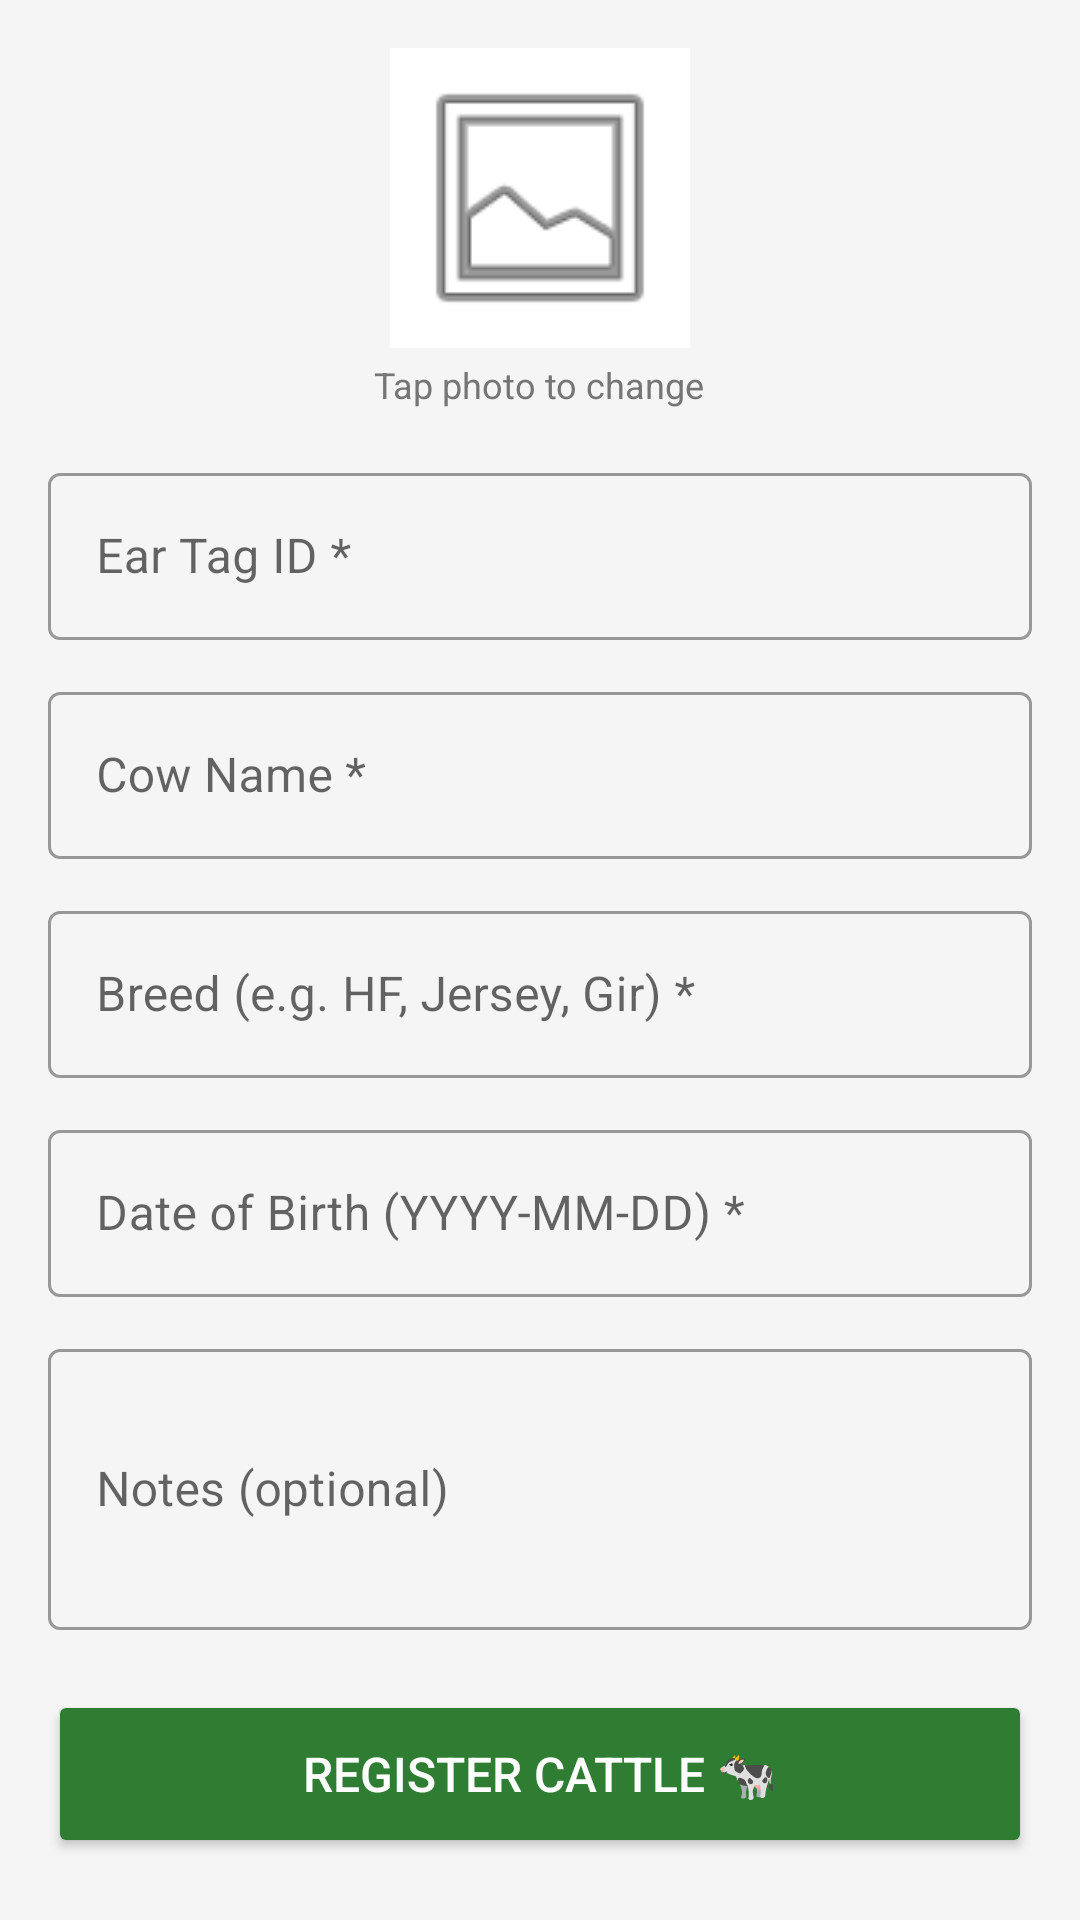

Here is an Android app screen rendered from its layout file. Give the layout XML and the strings, colors and styles it references.
<!-- AndroidManifest.xml: activity theme Theme.GokulaHealth.ActionBar -->
<!-- res/layout/activity_add_cattle.xml -->
<?xml version="1.0" encoding="utf-8"?>
<ScrollView xmlns:android="http://schemas.android.com/apk/res/android"
    android:layout_width="match_parent" android:layout_height="match_parent" android:background="@color/background">
    <LinearLayout android:layout_width="match_parent" android:layout_height="wrap_content"
        android:orientation="vertical" android:padding="16dp">
        <ImageView android:id="@+id/ivCattlePhoto"
            android:layout_width="100dp" android:layout_height="100dp" android:layout_gravity="center"
            android:src="@android:drawable/ic_menu_gallery" android:background="@color/surface"
            android:padding="4dp" android:layout_marginBottom="4dp"/>
        <TextView android:layout_width="wrap_content" android:layout_height="wrap_content"
            android:text="Tap photo to change" android:textSize="12sp" android:textColor="@color/text_secondary"
            android:layout_gravity="center" android:layout_marginBottom="16dp"/>
        <com.google.android.material.textfield.TextInputLayout android:layout_width="match_parent"
            android:layout_height="wrap_content" android:layout_marginBottom="12dp" android:hint="Ear Tag ID *"
            style="@style/Widget.MaterialComponents.TextInputLayout.OutlinedBox">
            <com.google.android.material.textfield.TextInputEditText android:id="@+id/etEarTag"
                android:layout_width="match_parent" android:layout_height="wrap_content"/>
        </com.google.android.material.textfield.TextInputLayout>
        <com.google.android.material.textfield.TextInputLayout android:layout_width="match_parent"
            android:layout_height="wrap_content" android:layout_marginBottom="12dp" android:hint="Cow Name *"
            style="@style/Widget.MaterialComponents.TextInputLayout.OutlinedBox">
            <com.google.android.material.textfield.TextInputEditText android:id="@+id/etName"
                android:layout_width="match_parent" android:layout_height="wrap_content"/>
        </com.google.android.material.textfield.TextInputLayout>
        <com.google.android.material.textfield.TextInputLayout android:layout_width="match_parent"
            android:layout_height="wrap_content" android:layout_marginBottom="12dp" android:hint="Breed (e.g. HF, Jersey, Gir) *"
            style="@style/Widget.MaterialComponents.TextInputLayout.OutlinedBox">
            <com.google.android.material.textfield.TextInputEditText android:id="@+id/etBreed"
                android:layout_width="match_parent" android:layout_height="wrap_content"/>
        </com.google.android.material.textfield.TextInputLayout>
        <com.google.android.material.textfield.TextInputLayout android:layout_width="match_parent"
            android:layout_height="wrap_content" android:layout_marginBottom="12dp" android:hint="Date of Birth (YYYY-MM-DD) *"
            style="@style/Widget.MaterialComponents.TextInputLayout.OutlinedBox">
            <com.google.android.material.textfield.TextInputEditText android:id="@+id/etDob"
                android:layout_width="match_parent" android:layout_height="wrap_content" android:inputType="date"/>
        </com.google.android.material.textfield.TextInputLayout>
        <com.google.android.material.textfield.TextInputLayout android:layout_width="match_parent"
            android:layout_height="wrap_content" android:layout_marginBottom="20dp" android:hint="Notes (optional)"
            style="@style/Widget.MaterialComponents.TextInputLayout.OutlinedBox">
            <com.google.android.material.textfield.TextInputEditText android:id="@+id/etNotes"
                android:layout_width="match_parent" android:layout_height="wrap_content" android:lines="3"/>
        </com.google.android.material.textfield.TextInputLayout>
        <Button android:id="@+id/btnSave" android:layout_width="match_parent" android:layout_height="56dp"
            android:text="Register Cattle 🐄" android:backgroundTint="@color/green_primary"
            android:textColor="@android:color/white" android:textSize="16sp"/>
    </LinearLayout>
</ScrollView>
<!-- resources referenced by this layout -->
<resources>
  <color name="background">#F5F5F5</color>
  <color name="green_primary">#2E7D32</color>
  <color name="surface">#FFFFFF</color>
  <color name="text_secondary">#757575</color>
  <style name="Theme.GokulaHealth.ActionBar" parent="Theme.MaterialComponents.DayNight">
          <item name="colorPrimary">@color/green_primary</item>
          <item name="colorPrimaryVariant">@color/green_light</item>
          <item name="colorOnPrimary">@color/white</item>
          <item name="android:statusBarColor">@color/green_primary</item>
      </style>
  <color name="green_light">#4CAF50</color>
  <color name="white">#FFFFFF</color>
</resources>
